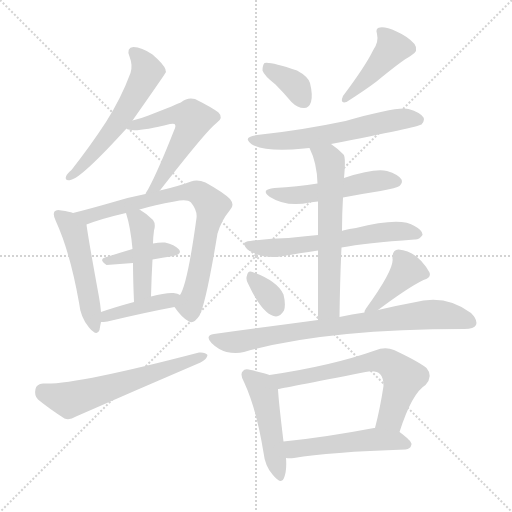
t = 0.00 s
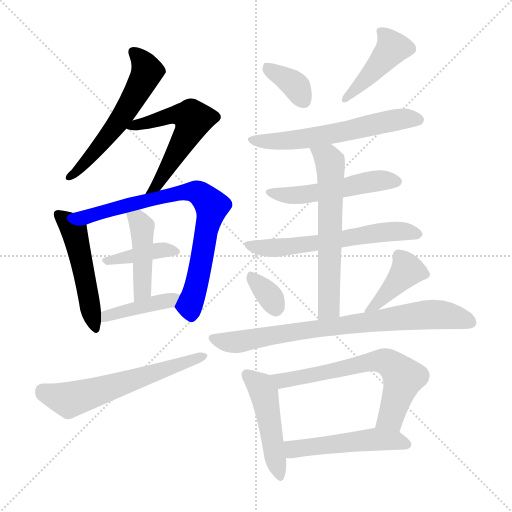
t = 2.70 s
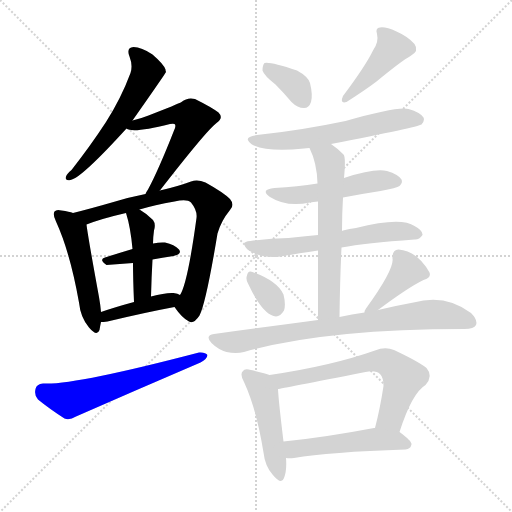
t = 5.40 s
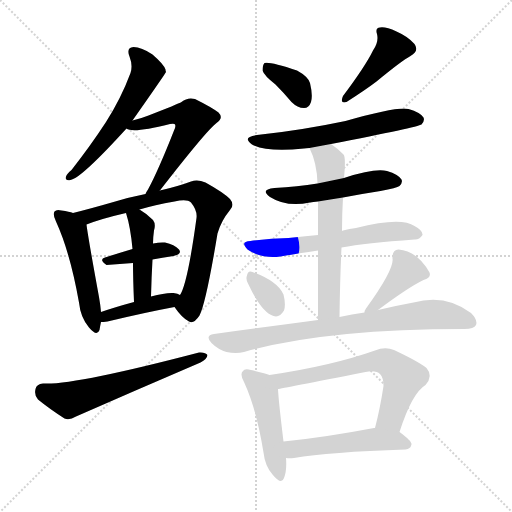
t = 8.10 s
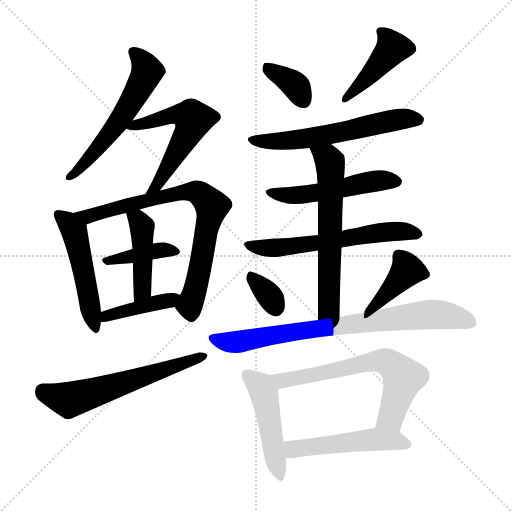
t = 10.81 s
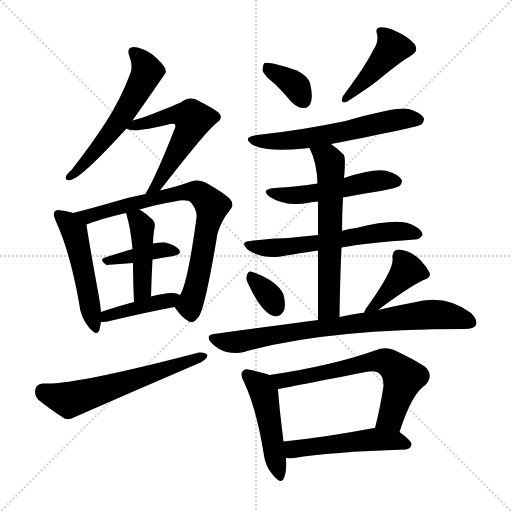
t = 13.51 s

The animated SVG that drew these frames (rendered in a browser with its animation timeline set to each time). Animation: 20 CSS @keyframes rules; one cycle of 13.51 s.

<svg version="1.1" viewBox="0 0 1024 1024" xmlns="http://www.w3.org/2000/svg">
  <g stroke="lightgray" stroke-dasharray="1,1" stroke-width="1" transform="scale(4, 4)">
    <line x1="0" y1="0" x2="256" y2="256"></line>
    <line x1="256" y1="0" x2="0" y2="256"></line>
    <line x1="128" y1="0" x2="128" y2="256"></line>
    <line x1="0" y1="128" x2="256" y2="128"></line>
  </g>
<g transform="scale(1, -1) translate(0, -900)">
   <style type="text/css">
    @keyframes keyframes0 {
      from {
       stroke: blue;
       stroke-dashoffset: 565;
       stroke-width: 128;
       }
       65% {
       animation-timing-function: step-end;
       stroke: blue;
       stroke-dashoffset: 0;
       stroke-width: 128;
       }
       to {
       stroke: black;
       stroke-width: 1024;
       }
       }
       #make-me-a-hanzi-animation-0 {
         animation: keyframes0 0.709798s both;
         animation-delay: 0.000000s;
         animation-timing-function: linear;
       }
    @keyframes keyframes1 {
      from {
       stroke: blue;
       stroke-dashoffset: 561;
       stroke-width: 128;
       }
       65% {
       animation-timing-function: step-end;
       stroke: blue;
       stroke-dashoffset: 0;
       stroke-width: 128;
       }
       to {
       stroke: black;
       stroke-width: 1024;
       }
       }
       #make-me-a-hanzi-animation-1 {
         animation: keyframes1 0.706543s both;
         animation-delay: 0.709798s;
         animation-timing-function: linear;
       }
    @keyframes keyframes2 {
      from {
       stroke: blue;
       stroke-dashoffset: 499;
       stroke-width: 128;
       }
       62% {
       animation-timing-function: step-end;
       stroke: blue;
       stroke-dashoffset: 0;
       stroke-width: 128;
       }
       to {
       stroke: black;
       stroke-width: 1024;
       }
       }
       #make-me-a-hanzi-animation-2 {
         animation: keyframes2 0.656087s both;
         animation-delay: 1.416341s;
         animation-timing-function: linear;
       }
    @keyframes keyframes3 {
      from {
       stroke: blue;
       stroke-dashoffset: 765;
       stroke-width: 128;
       }
       71% {
       animation-timing-function: step-end;
       stroke: blue;
       stroke-dashoffset: 0;
       stroke-width: 128;
       }
       to {
       stroke: black;
       stroke-width: 1024;
       }
       }
       #make-me-a-hanzi-animation-3 {
         animation: keyframes3 0.872559s both;
         animation-delay: 2.072428s;
         animation-timing-function: linear;
       }
    @keyframes keyframes4 {
      from {
       stroke: blue;
       stroke-dashoffset: 389;
       stroke-width: 128;
       }
       56% {
       animation-timing-function: step-end;
       stroke: blue;
       stroke-dashoffset: 0;
       stroke-width: 128;
       }
       to {
       stroke: black;
       stroke-width: 1024;
       }
       }
       #make-me-a-hanzi-animation-4 {
         animation: keyframes4 0.566569s both;
         animation-delay: 2.944987s;
         animation-timing-function: linear;
       }
    @keyframes keyframes5 {
      from {
       stroke: blue;
       stroke-dashoffset: 437;
       stroke-width: 128;
       }
       59% {
       animation-timing-function: step-end;
       stroke: blue;
       stroke-dashoffset: 0;
       stroke-width: 128;
       }
       to {
       stroke: black;
       stroke-width: 1024;
       }
       }
       #make-me-a-hanzi-animation-5 {
         animation: keyframes5 0.605632s both;
         animation-delay: 3.511556s;
         animation-timing-function: linear;
       }
    @keyframes keyframes6 {
      from {
       stroke: blue;
       stroke-dashoffset: 409;
       stroke-width: 128;
       }
       57% {
       animation-timing-function: step-end;
       stroke: blue;
       stroke-dashoffset: 0;
       stroke-width: 128;
       }
       to {
       stroke: black;
       stroke-width: 1024;
       }
       }
       #make-me-a-hanzi-animation-6 {
         animation: keyframes6 0.582845s both;
         animation-delay: 4.117188s;
         animation-timing-function: linear;
       }
    @keyframes keyframes7 {
      from {
       stroke: blue;
       stroke-dashoffset: 597;
       stroke-width: 128;
       }
       66% {
       animation-timing-function: step-end;
       stroke: blue;
       stroke-dashoffset: 0;
       stroke-width: 128;
       }
       to {
       stroke: black;
       stroke-width: 1024;
       }
       }
       #make-me-a-hanzi-animation-7 {
         animation: keyframes7 0.735840s both;
         animation-delay: 4.700033s;
         animation-timing-function: linear;
       }
    @keyframes keyframes8 {
      from {
       stroke: blue;
       stroke-dashoffset: 358;
       stroke-width: 128;
       }
       54% {
       animation-timing-function: step-end;
       stroke: blue;
       stroke-dashoffset: 0;
       stroke-width: 128;
       }
       to {
       stroke: black;
       stroke-width: 1024;
       }
       }
       #make-me-a-hanzi-animation-8 {
         animation: keyframes8 0.541341s both;
         animation-delay: 5.435872s;
         animation-timing-function: linear;
       }
    @keyframes keyframes9 {
      from {
       stroke: blue;
       stroke-dashoffset: 425;
       stroke-width: 128;
       }
       58% {
       animation-timing-function: step-end;
       stroke: blue;
       stroke-dashoffset: 0;
       stroke-width: 128;
       }
       to {
       stroke: black;
       stroke-width: 1024;
       }
       }
       #make-me-a-hanzi-animation-9 {
         animation: keyframes9 0.595866s both;
         animation-delay: 5.977214s;
         animation-timing-function: linear;
       }
    @keyframes keyframes10 {
      from {
       stroke: blue;
       stroke-dashoffset: 592;
       stroke-width: 128;
       }
       66% {
       animation-timing-function: step-end;
       stroke: blue;
       stroke-dashoffset: 0;
       stroke-width: 128;
       }
       to {
       stroke: black;
       stroke-width: 1024;
       }
       }
       #make-me-a-hanzi-animation-10 {
         animation: keyframes10 0.731771s both;
         animation-delay: 6.573079s;
         animation-timing-function: linear;
       }
    @keyframes keyframes11 {
      from {
       stroke: blue;
       stroke-dashoffset: 509;
       stroke-width: 128;
       }
       62% {
       animation-timing-function: step-end;
       stroke: blue;
       stroke-dashoffset: 0;
       stroke-width: 128;
       }
       to {
       stroke: black;
       stroke-width: 1024;
       }
       }
       #make-me-a-hanzi-animation-11 {
         animation: keyframes11 0.664225s both;
         animation-delay: 7.304850s;
         animation-timing-function: linear;
       }
    @keyframes keyframes12 {
      from {
       stroke: blue;
       stroke-dashoffset: 598;
       stroke-width: 128;
       }
       66% {
       animation-timing-function: step-end;
       stroke: blue;
       stroke-dashoffset: 0;
       stroke-width: 128;
       }
       to {
       stroke: black;
       stroke-width: 1024;
       }
       }
       #make-me-a-hanzi-animation-12 {
         animation: keyframes12 0.736654s both;
         animation-delay: 7.969076s;
         animation-timing-function: linear;
       }
    @keyframes keyframes13 {
      from {
       stroke: blue;
       stroke-dashoffset: 610;
       stroke-width: 128;
       }
       67% {
       animation-timing-function: step-end;
       stroke: blue;
       stroke-dashoffset: 0;
       stroke-width: 128;
       }
       to {
       stroke: black;
       stroke-width: 1024;
       }
       }
       #make-me-a-hanzi-animation-13 {
         animation: keyframes13 0.746419s both;
         animation-delay: 8.705729s;
         animation-timing-function: linear;
       }
    @keyframes keyframes14 {
      from {
       stroke: blue;
       stroke-dashoffset: 332;
       stroke-width: 128;
       }
       52% {
       animation-timing-function: step-end;
       stroke: blue;
       stroke-dashoffset: 0;
       stroke-width: 128;
       }
       to {
       stroke: black;
       stroke-width: 1024;
       }
       }
       #make-me-a-hanzi-animation-14 {
         animation: keyframes14 0.520182s both;
         animation-delay: 9.452148s;
         animation-timing-function: linear;
       }
    @keyframes keyframes15 {
      from {
       stroke: blue;
       stroke-dashoffset: 407;
       stroke-width: 128;
       }
       57% {
       animation-timing-function: step-end;
       stroke: blue;
       stroke-dashoffset: 0;
       stroke-width: 128;
       }
       to {
       stroke: black;
       stroke-width: 1024;
       }
       }
       #make-me-a-hanzi-animation-15 {
         animation: keyframes15 0.581217s both;
         animation-delay: 9.972331s;
         animation-timing-function: linear;
       }
    @keyframes keyframes16 {
      from {
       stroke: blue;
       stroke-dashoffset: 779;
       stroke-width: 128;
       }
       72% {
       animation-timing-function: step-end;
       stroke: blue;
       stroke-dashoffset: 0;
       stroke-width: 128;
       }
       to {
       stroke: black;
       stroke-width: 1024;
       }
       }
       #make-me-a-hanzi-animation-16 {
         animation: keyframes16 0.883952s both;
         animation-delay: 10.553548s;
         animation-timing-function: linear;
       }
    @keyframes keyframes17 {
      from {
       stroke: blue;
       stroke-dashoffset: 471;
       stroke-width: 128;
       }
       61% {
       animation-timing-function: step-end;
       stroke: blue;
       stroke-dashoffset: 0;
       stroke-width: 128;
       }
       to {
       stroke: black;
       stroke-width: 1024;
       }
       }
       #make-me-a-hanzi-animation-17 {
         animation: keyframes17 0.633301s both;
         animation-delay: 11.437500s;
         animation-timing-function: linear;
       }
    @keyframes keyframes18 {
      from {
       stroke: blue;
       stroke-dashoffset: 647;
       stroke-width: 128;
       }
       68% {
       animation-timing-function: step-end;
       stroke: blue;
       stroke-dashoffset: 0;
       stroke-width: 128;
       }
       to {
       stroke: black;
       stroke-width: 1024;
       }
       }
       #make-me-a-hanzi-animation-18 {
         animation: keyframes18 0.776530s both;
         animation-delay: 12.070801s;
         animation-timing-function: linear;
       }
    @keyframes keyframes19 {
      from {
       stroke: blue;
       stroke-dashoffset: 501;
       stroke-width: 128;
       }
       62% {
       animation-timing-function: step-end;
       stroke: blue;
       stroke-dashoffset: 0;
       stroke-width: 128;
       }
       to {
       stroke: black;
       stroke-width: 1024;
       }
       }
       #make-me-a-hanzi-animation-19 {
         animation: keyframes19 0.657715s both;
         animation-delay: 12.847331s;
         animation-timing-function: linear;
       }
</style>
<path d="M 265.0 659.0 Q 331.0 753.0 332.0 756.0 Q 331.0 759.0 331.0 761.0 Q 328.0 771.0 305.0 791.0 Q 283.0 806.0 267.0 806.0 Q 252.0 805.0 259.0 787.0 Q 266.0 769.0 261.0 754.0 Q 242.0 703.0 212.0 656.0 Q 182.0 610.0 143.0 560.0 Q 134.0 553.0 132.0 547.0 Q 129.0 538.0 141.0 540.0 Q 162.0 543.0 253.0 643.0 L 265.0 659.0 Z" fill="lightgray"></path> 
<path d="M 319.0 518.0 Q 413.0 639.0 433.0 654.0 Q 448.0 664.0 437.0 675.0 Q 424.0 685.0 390.0 702.0 Q 375.0 706.0 363.0 696.0 Q 356.0 692.0 297.0 669.0 Q 282.0 663.0 265.0 659.0 C 236.0 652.0 231.0 650.0 253.0 643.0 Q 265.0 633.0 340.0 652.0 Q 347.0 653.0 349.0 652.0 Q 353.0 649.0 348.0 639.0 Q 317.0 560.0 296.0 521.0 Q 293.0 517.0 291.0 512.0 C 277.0 486.0 301.0 494.0 319.0 518.0 Z" fill="lightgray"></path> 
<path d="M 146.0 474.0 Q 139.0 477.0 123.0 479.0 Q 113.0 482.0 109.0 477.0 Q 105.0 471.0 112.0 457.0 Q 140.0 396.0 158.0 295.0 Q 161.0 265.0 178.0 245.0 Q 194.0 226.0 199.0 240.0 Q 200.0 247.0 202.0 256.0 L 202.0 276.0 Q 201.0 289.0 198.0 306.0 Q 176.0 426.0 173.0 451.0 C 171.0 466.0 171.0 466.0 146.0 474.0 Z" fill="lightgray"></path> 
<path d="M 349.0 286.0 Q 364.0 264.0 378.0 257.0 Q 387.0 251.0 399.0 269.0 Q 412.0 294.0 435.0 433.0 Q 442.0 458.0 460.0 480.0 Q 470.0 490.0 460.0 502.0 Q 447.0 515.0 411.0 535.0 Q 395.0 542.0 382.0 537.0 Q 358.0 528.0 324.0 520.0 Q 321.0 520.0 319.0 518.0 L 291.0 512.0 Q 260.0 506.0 227.0 496.0 Q 182.0 483.0 146.0 474.0 C 117.0 467.0 145.0 441.0 173.0 451.0 Q 204.0 463.0 252.0 474.0 L 279.0 481.0 Q 309.0 490.0 349.0 497.0 Q 374.0 503.0 382.0 495.0 Q 395.0 479.0 393.0 464.0 Q 375.0 332.0 360.0 310.0 C 349.0 286.0 349.0 286.0 349.0 286.0 Z" fill="lightgray"></path> 
<path d="M 305.0 381.0 Q 324.0 385.0 347.0 388.0 Q 365.0 392.0 358.0 401.0 Q 349.0 411.0 330.0 415.0 Q 320.0 416.0 306.0 413.0 L 265.0 402.0 Q 235.0 393.0 210.0 385.0 Q 197.0 381.0 213.0 370.0 L 266.0 374.0 L 305.0 381.0 Z" fill="lightgray"></path> 
<path d="M 302.0 307.0 Q 303.0 347.0 305.0 381.0 L 306.0 413.0 Q 306.0 425.0 308.0 439.0 Q 312.0 452.0 306.0 460.0 Q 293.0 473.0 279.0 481.0 C 253.0 497.0 243.0 503.0 252.0 474.0 Q 261.0 446.0 265.0 402.0 L 266.0 374.0 Q 266.0 343.0 268.0 296.0 C 269.0 266.0 301.0 277.0 302.0 307.0 Z" fill="lightgray"></path> 
<path d="M 202.0 256.0 Q 206.0 256.0 215.0 257.0 Q 290.0 275.0 349.0 286.0 C 378.0 292.0 387.0 297.0 360.0 310.0 Q 356.0 313.0 347.0 314.0 Q 331.0 315.0 302.0 307.0 L 268.0 296.0 Q 231.0 286.0 202.0 276.0 C 174.0 266.0 172.0 255.0 202.0 256.0 Z" fill="lightgray"></path> 
<path d="M 86.0 133.0 Q 73.0 132.0 71.0 122.0 Q 68.0 109.0 76.0 101.0 Q 98.0 83.0 129.0 63.0 Q 139.0 59.0 152.0 67.0 Q 275.0 121.0 401.0 175.0 Q 414.0 182.0 415.0 190.0 Q 411.0 196.0 398.0 195.0 Q 146.0 129.0 86.0 133.0 Z" fill="lightgray"></path> 
<path d="M 551.0 731.0 Q 567.0 715.0 583.0 696.0 Q 595.0 684.0 608.0 684.0 Q 618.0 684.0 622.0 696.0 Q 626.0 709.0 620.0 734.0 Q 616.0 747.0 594.0 759.0 Q 540.0 777.0 529.0 774.0 Q 525.0 770.0 525.0 759.0 Q 528.0 749.0 551.0 731.0 Z" fill="lightgray"></path> 
<path d="M 746.0 799.0 Q 731.0 768.0 686.0 708.0 Q 679.0 692.0 693.0 696.0 Q 732.0 721.0 753.0 737.0 Q 804.0 779.0 821.0 788.0 Q 839.0 798.0 829.0 812.0 Q 816.0 827.0 793.0 837.0 Q 771.0 847.0 760.0 845.0 Q 750.0 844.0 754.0 832.0 Q 758.0 816.0 746.0 799.0 Z" fill="lightgray"></path> 
<path d="M 662.0 612.0 Q 836.0 646.0 843.0 651.0 Q 850.0 658.0 847.0 665.0 Q 841.0 675.0 817.0 682.0 Q 796.0 688.0 691.0 658.0 Q 601.0 639.0 514.0 630.0 Q 483.0 626.0 504.0 611.0 Q 534.0 595.0 608.0 603.0 Q 612.0 604.0 619.0 604.0 L 662.0 612.0 Z" fill="lightgray"></path> 
<path d="M 686.0 505.0 Q 722.0 512.0 761.0 518.0 Q 794.0 524.0 799.0 528.0 Q 806.0 535.0 803.0 541.0 Q 797.0 551.0 774.0 558.0 Q 749.0 564.0 688.0 544.0 L 635.0 533.0 Q 595.0 527.0 549.0 524.0 Q 519.0 521.0 540.0 506.0 Q 573.0 485.0 620.0 495.0 Q 626.0 496.0 636.0 497.0 L 686.0 505.0 Z" fill="lightgray"></path> 
<path d="M 683.0 405.0 Q 731.0 414.0 829.0 421.0 Q 838.0 420.0 845.0 430.0 Q 846.0 439.0 829.0 448.0 Q 802.0 467.0 712.0 444.0 Q 699.0 443.0 686.0 439.0 Q 685.0 439.0 684.0 438.0 L 636.0 430.0 Q 605.0 427.0 577.0 424.0 Q 541.0 423.0 501.0 418.0 Q 479.0 417.0 495.0 401.0 Q 522.0 382.0 561.0 387.0 Q 594.0 393.0 636.0 399.0 L 683.0 405.0 Z" fill="lightgray"></path> 
<path d="M 679.0 266.0 Q 680.0 341.0 683.0 405.0 L 684.0 438.0 Q 684.0 472.0 686.0 505.0 L 688.0 544.0 Q 692.0 586.0 687.0 591.0 Q 674.0 604.0 662.0 612.0 C 638.0 630.0 607.0 631.0 619.0 604.0 Q 634.0 574.0 635.0 533.0 L 636.0 497.0 Q 636.0 472.0 636.0 430.0 L 636.0 399.0 Q 636.0 342.0 636.0 260.0 C 636.0 230.0 679.0 236.0 679.0 266.0 Z" fill="lightgray"></path> 
<path d="M 496.0 333.0 Q 523.0 275.0 547.0 268.0 Q 559.0 264.0 568.0 279.0 Q 572.0 291.0 567.0 311.0 Q 555.0 338.0 505.0 356.0 Q 496.0 360.0 494.0 349.0 Q 491.0 342.0 496.0 333.0 Z" fill="lightgray"></path> 
<path d="M 756.0 280.0 Q 816.0 325.0 847.0 340.0 Q 863.0 344.0 859.0 355.0 Q 835.0 398.0 797.0 401.0 Q 784.0 400.0 785.0 383.0 Q 789.0 362.0 732.0 283.0 Q 729.0 279.0 729.0 275.0 C 724.0 256.0 732.0 262.0 756.0 280.0 Z" fill="lightgray"></path> 
<path d="M 729.0 275.0 Q 704.0 272.0 679.0 266.0 L 636.0 260.0 Q 539.0 247.0 428.0 232.0 Q 409.0 229.0 423.0 214.0 Q 436.0 201.0 453.0 196.0 Q 472.0 192.0 488.0 196.0 Q 650.0 242.0 929.0 242.0 Q 948.0 242.0 952.0 250.0 Q 956.0 260.0 942.0 274.0 Q 891.0 313.0 827.0 295.0 Q 794.0 289.0 756.0 280.0 L 729.0 275.0 Z" fill="lightgray"></path> 
<path d="M 539.0 150.0 Q 527.0 154.0 502.0 160.0 Q 489.0 164.0 486.0 158.0 Q 479.0 152.0 488.0 136.0 Q 513.0 82.0 527.0 -5.0 Q 530.0 -32.0 545.0 -49.0 Q 563.0 -71.0 568.0 -56.0 Q 574.0 -41.0 572.0 -16.0 L 567.0 17.0 Q 557.0 99.0 556.0 122.0 C 555.0 145.0 555.0 145.0 539.0 150.0 Z" fill="lightgray"></path> 
<path d="M 799.0 36.0 Q 824.0 114.0 851.0 130.0 Q 867.0 148.0 853.0 164.0 Q 837.0 177.0 788.0 200.0 Q 770.0 207.0 750.0 199.0 Q 662.0 168.0 539.0 150.0 C 509.0 146.0 527.0 116.0 556.0 122.0 Q 562.0 123.0 731.0 156.0 Q 752.0 160.0 760.0 152.0 Q 767.0 145.0 767.0 128.0 Q 760.0 82.0 750.0 44.0 C 743.0 15.0 790.0 8.0 799.0 36.0 Z" fill="lightgray"></path> 
<path d="M 572.0 -16.0 Q 579.0 -17.0 588.0 -16.0 Q 658.0 -4.0 811.0 1.0 Q 821.0 2.0 823.0 11.0 Q 824.0 18.0 799.0 36.0 L 750.0 44.0 Q 749.0 44.0 748.0 44.0 Q 648.0 25.0 567.0 17.0 C 537.0 14.0 542.0 -14.0 572.0 -16.0 Z" fill="lightgray"></path> 
      <clipPath id="make-me-a-hanzi-clip-0">
      <path d="M 265.0 659.0 Q 331.0 753.0 332.0 756.0 Q 331.0 759.0 331.0 761.0 Q 328.0 771.0 305.0 791.0 Q 283.0 806.0 267.0 806.0 Q 252.0 805.0 259.0 787.0 Q 266.0 769.0 261.0 754.0 Q 242.0 703.0 212.0 656.0 Q 182.0 610.0 143.0 560.0 Q 134.0 553.0 132.0 547.0 Q 129.0 538.0 141.0 540.0 Q 162.0 543.0 253.0 643.0 L 265.0 659.0 Z" fill="lightgray"></path>
      </clipPath>
      <path clip-path="url(#make-me-a-hanzi-clip-0)" d="M 267.0 795.0 L 292.0 764.0 L 287.0 740.0 L 231.0 645.0 L 139.0 547.0 " fill="none" id="make-me-a-hanzi-animation-0" stroke-dasharray="437 874" stroke-linecap="round"></path>

      <clipPath id="make-me-a-hanzi-clip-1">
      <path d="M 319.0 518.0 Q 413.0 639.0 433.0 654.0 Q 448.0 664.0 437.0 675.0 Q 424.0 685.0 390.0 702.0 Q 375.0 706.0 363.0 696.0 Q 356.0 692.0 297.0 669.0 Q 282.0 663.0 265.0 659.0 C 236.0 652.0 231.0 650.0 253.0 643.0 Q 265.0 633.0 340.0 652.0 Q 347.0 653.0 349.0 652.0 Q 353.0 649.0 348.0 639.0 Q 317.0 560.0 296.0 521.0 Q 293.0 517.0 291.0 512.0 C 277.0 486.0 301.0 494.0 319.0 518.0 Z" fill="lightgray"></path>
      </clipPath>
      <path clip-path="url(#make-me-a-hanzi-clip-1)" d="M 258.0 646.0 L 349.0 671.0 L 386.0 661.0 L 319.0 533.0 L 298.0 514.0 " fill="none" id="make-me-a-hanzi-animation-1" stroke-dasharray="433 866" stroke-linecap="round"></path>

      <clipPath id="make-me-a-hanzi-clip-2">
      <path d="M 146.0 474.0 Q 139.0 477.0 123.0 479.0 Q 113.0 482.0 109.0 477.0 Q 105.0 471.0 112.0 457.0 Q 140.0 396.0 158.0 295.0 Q 161.0 265.0 178.0 245.0 Q 194.0 226.0 199.0 240.0 Q 200.0 247.0 202.0 256.0 L 202.0 276.0 Q 201.0 289.0 198.0 306.0 Q 176.0 426.0 173.0 451.0 C 171.0 466.0 171.0 466.0 146.0 474.0 Z" fill="lightgray"></path>
      </clipPath>
      <path clip-path="url(#make-me-a-hanzi-clip-2)" d="M 117.0 472.0 L 137.0 454.0 L 151.0 428.0 L 189.0 245.0 " fill="none" id="make-me-a-hanzi-animation-2" stroke-dasharray="371 742" stroke-linecap="round"></path>

      <clipPath id="make-me-a-hanzi-clip-3">
      <path d="M 349.0 286.0 Q 364.0 264.0 378.0 257.0 Q 387.0 251.0 399.0 269.0 Q 412.0 294.0 435.0 433.0 Q 442.0 458.0 460.0 480.0 Q 470.0 490.0 460.0 502.0 Q 447.0 515.0 411.0 535.0 Q 395.0 542.0 382.0 537.0 Q 358.0 528.0 324.0 520.0 Q 321.0 520.0 319.0 518.0 L 291.0 512.0 Q 260.0 506.0 227.0 496.0 Q 182.0 483.0 146.0 474.0 C 117.0 467.0 145.0 441.0 173.0 451.0 Q 204.0 463.0 252.0 474.0 L 279.0 481.0 Q 309.0 490.0 349.0 497.0 Q 374.0 503.0 382.0 495.0 Q 395.0 479.0 393.0 464.0 Q 375.0 332.0 360.0 310.0 C 349.0 286.0 349.0 286.0 349.0 286.0 Z" fill="lightgray"></path>
      </clipPath>
      <path clip-path="url(#make-me-a-hanzi-clip-3)" d="M 153.0 473.0 L 176.0 467.0 L 301.0 502.0 L 382.0 517.0 L 408.0 505.0 L 424.0 488.0 L 423.0 478.0 L 400.0 360.0 L 379.0 289.0 L 383.0 273.0 " fill="none" id="make-me-a-hanzi-animation-3" stroke-dasharray="637 1274" stroke-linecap="round"></path>

      <clipPath id="make-me-a-hanzi-clip-4">
      <path d="M 305.0 381.0 Q 324.0 385.0 347.0 388.0 Q 365.0 392.0 358.0 401.0 Q 349.0 411.0 330.0 415.0 Q 320.0 416.0 306.0 413.0 L 265.0 402.0 Q 235.0 393.0 210.0 385.0 Q 197.0 381.0 213.0 370.0 L 266.0 374.0 L 305.0 381.0 Z" fill="lightgray"></path>
      </clipPath>
      <path clip-path="url(#make-me-a-hanzi-clip-4)" d="M 219.0 379.0 L 315.0 399.0 L 350.0 396.0 " fill="none" id="make-me-a-hanzi-animation-4" stroke-dasharray="261 522" stroke-linecap="round"></path>

      <clipPath id="make-me-a-hanzi-clip-5">
      <path d="M 302.0 307.0 Q 303.0 347.0 305.0 381.0 L 306.0 413.0 Q 306.0 425.0 308.0 439.0 Q 312.0 452.0 306.0 460.0 Q 293.0 473.0 279.0 481.0 C 253.0 497.0 243.0 503.0 252.0 474.0 Q 261.0 446.0 265.0 402.0 L 266.0 374.0 Q 266.0 343.0 268.0 296.0 C 269.0 266.0 301.0 277.0 302.0 307.0 Z" fill="lightgray"></path>
      </clipPath>
      <path clip-path="url(#make-me-a-hanzi-clip-5)" d="M 260.0 470.0 L 280.0 455.0 L 285.0 435.0 L 286.0 331.0 L 281.0 313.0 L 271.0 305.0 " fill="none" id="make-me-a-hanzi-animation-5" stroke-dasharray="309 618" stroke-linecap="round"></path>

      <clipPath id="make-me-a-hanzi-clip-6">
      <path d="M 202.0 256.0 Q 206.0 256.0 215.0 257.0 Q 290.0 275.0 349.0 286.0 C 378.0 292.0 387.0 297.0 360.0 310.0 Q 356.0 313.0 347.0 314.0 Q 331.0 315.0 302.0 307.0 L 268.0 296.0 Q 231.0 286.0 202.0 276.0 C 174.0 266.0 172.0 255.0 202.0 256.0 Z" fill="lightgray"></path>
      </clipPath>
      <path clip-path="url(#make-me-a-hanzi-clip-6)" d="M 208.0 261.0 L 213.0 268.0 L 352.0 306.0 " fill="none" id="make-me-a-hanzi-animation-6" stroke-dasharray="281 562" stroke-linecap="round"></path>

      <clipPath id="make-me-a-hanzi-clip-7">
      <path d="M 86.0 133.0 Q 73.0 132.0 71.0 122.0 Q 68.0 109.0 76.0 101.0 Q 98.0 83.0 129.0 63.0 Q 139.0 59.0 152.0 67.0 Q 275.0 121.0 401.0 175.0 Q 414.0 182.0 415.0 190.0 Q 411.0 196.0 398.0 195.0 Q 146.0 129.0 86.0 133.0 Z" fill="lightgray"></path>
      </clipPath>
      <path clip-path="url(#make-me-a-hanzi-clip-7)" d="M 85.0 119.0 L 138.0 100.0 L 409.0 188.0 " fill="none" id="make-me-a-hanzi-animation-7" stroke-dasharray="469 938" stroke-linecap="round"></path>

      <clipPath id="make-me-a-hanzi-clip-8">
      <path d="M 551.0 731.0 Q 567.0 715.0 583.0 696.0 Q 595.0 684.0 608.0 684.0 Q 618.0 684.0 622.0 696.0 Q 626.0 709.0 620.0 734.0 Q 616.0 747.0 594.0 759.0 Q 540.0 777.0 529.0 774.0 Q 525.0 770.0 525.0 759.0 Q 528.0 749.0 551.0 731.0 Z" fill="lightgray"></path>
      </clipPath>
      <path clip-path="url(#make-me-a-hanzi-clip-8)" d="M 533.0 765.0 L 587.0 732.0 L 608.0 699.0 " fill="none" id="make-me-a-hanzi-animation-8" stroke-dasharray="230 460" stroke-linecap="round"></path>

      <clipPath id="make-me-a-hanzi-clip-9">
      <path d="M 746.0 799.0 Q 731.0 768.0 686.0 708.0 Q 679.0 692.0 693.0 696.0 Q 732.0 721.0 753.0 737.0 Q 804.0 779.0 821.0 788.0 Q 839.0 798.0 829.0 812.0 Q 816.0 827.0 793.0 837.0 Q 771.0 847.0 760.0 845.0 Q 750.0 844.0 754.0 832.0 Q 758.0 816.0 746.0 799.0 Z" fill="lightgray"></path>
      </clipPath>
      <path clip-path="url(#make-me-a-hanzi-clip-9)" d="M 764.0 835.0 L 785.0 805.0 L 697.0 706.0 " fill="none" id="make-me-a-hanzi-animation-9" stroke-dasharray="297 594" stroke-linecap="round"></path>

      <clipPath id="make-me-a-hanzi-clip-10">
      <path d="M 662.0 612.0 Q 836.0 646.0 843.0 651.0 Q 850.0 658.0 847.0 665.0 Q 841.0 675.0 817.0 682.0 Q 796.0 688.0 691.0 658.0 Q 601.0 639.0 514.0 630.0 Q 483.0 626.0 504.0 611.0 Q 534.0 595.0 608.0 603.0 Q 612.0 604.0 619.0 604.0 L 662.0 612.0 Z" fill="lightgray"></path>
      </clipPath>
      <path clip-path="url(#make-me-a-hanzi-clip-10)" d="M 507.0 622.0 L 546.0 616.0 L 596.0 620.0 L 807.0 663.0 L 838.0 660.0 " fill="none" id="make-me-a-hanzi-animation-10" stroke-dasharray="464 928" stroke-linecap="round"></path>

      <clipPath id="make-me-a-hanzi-clip-11">
      <path d="M 686.0 505.0 Q 722.0 512.0 761.0 518.0 Q 794.0 524.0 799.0 528.0 Q 806.0 535.0 803.0 541.0 Q 797.0 551.0 774.0 558.0 Q 749.0 564.0 688.0 544.0 L 635.0 533.0 Q 595.0 527.0 549.0 524.0 Q 519.0 521.0 540.0 506.0 Q 573.0 485.0 620.0 495.0 Q 626.0 496.0 636.0 497.0 L 686.0 505.0 Z" fill="lightgray"></path>
      </clipPath>
      <path clip-path="url(#make-me-a-hanzi-clip-11)" d="M 542.0 516.0 L 597.0 509.0 L 759.0 539.0 L 792.0 537.0 " fill="none" id="make-me-a-hanzi-animation-11" stroke-dasharray="381 762" stroke-linecap="round"></path>

      <clipPath id="make-me-a-hanzi-clip-12">
      <path d="M 683.0 405.0 Q 731.0 414.0 829.0 421.0 Q 838.0 420.0 845.0 430.0 Q 846.0 439.0 829.0 448.0 Q 802.0 467.0 712.0 444.0 Q 699.0 443.0 686.0 439.0 Q 685.0 439.0 684.0 438.0 L 636.0 430.0 Q 605.0 427.0 577.0 424.0 Q 541.0 423.0 501.0 418.0 Q 479.0 417.0 495.0 401.0 Q 522.0 382.0 561.0 387.0 Q 594.0 393.0 636.0 399.0 L 683.0 405.0 Z" fill="lightgray"></path>
      </clipPath>
      <path clip-path="url(#make-me-a-hanzi-clip-12)" d="M 497.0 410.0 L 552.0 404.0 L 747.0 434.0 L 803.0 438.0 L 836.0 432.0 " fill="none" id="make-me-a-hanzi-animation-12" stroke-dasharray="470 940" stroke-linecap="round"></path>

      <clipPath id="make-me-a-hanzi-clip-13">
      <path d="M 679.0 266.0 Q 680.0 341.0 683.0 405.0 L 684.0 438.0 Q 684.0 472.0 686.0 505.0 L 688.0 544.0 Q 692.0 586.0 687.0 591.0 Q 674.0 604.0 662.0 612.0 C 638.0 630.0 607.0 631.0 619.0 604.0 Q 634.0 574.0 635.0 533.0 L 636.0 497.0 Q 636.0 472.0 636.0 430.0 L 636.0 399.0 Q 636.0 342.0 636.0 260.0 C 636.0 230.0 679.0 236.0 679.0 266.0 Z" fill="lightgray"></path>
      </clipPath>
      <path clip-path="url(#make-me-a-hanzi-clip-13)" d="M 627.0 600.0 L 657.0 582.0 L 662.0 558.0 L 658.0 291.0 L 642.0 269.0 " fill="none" id="make-me-a-hanzi-animation-13" stroke-dasharray="482 964" stroke-linecap="round"></path>

      <clipPath id="make-me-a-hanzi-clip-14">
      <path d="M 496.0 333.0 Q 523.0 275.0 547.0 268.0 Q 559.0 264.0 568.0 279.0 Q 572.0 291.0 567.0 311.0 Q 555.0 338.0 505.0 356.0 Q 496.0 360.0 494.0 349.0 Q 491.0 342.0 496.0 333.0 Z" fill="lightgray"></path>
      </clipPath>
      <path clip-path="url(#make-me-a-hanzi-clip-14)" d="M 505.0 344.0 L 543.0 303.0 L 552.0 285.0 " fill="none" id="make-me-a-hanzi-animation-14" stroke-dasharray="204 408" stroke-linecap="round"></path>

      <clipPath id="make-me-a-hanzi-clip-15">
      <path d="M 756.0 280.0 Q 816.0 325.0 847.0 340.0 Q 863.0 344.0 859.0 355.0 Q 835.0 398.0 797.0 401.0 Q 784.0 400.0 785.0 383.0 Q 789.0 362.0 732.0 283.0 Q 729.0 279.0 729.0 275.0 C 724.0 256.0 732.0 262.0 756.0 280.0 Z" fill="lightgray"></path>
      </clipPath>
      <path clip-path="url(#make-me-a-hanzi-clip-15)" d="M 848.0 352.0 L 815.0 359.0 L 758.0 295.0 L 742.0 290.0 L 736.0 277.0 " fill="none" id="make-me-a-hanzi-animation-15" stroke-dasharray="279 558" stroke-linecap="round"></path>

      <clipPath id="make-me-a-hanzi-clip-16">
      <path d="M 729.0 275.0 Q 704.0 272.0 679.0 266.0 L 636.0 260.0 Q 539.0 247.0 428.0 232.0 Q 409.0 229.0 423.0 214.0 Q 436.0 201.0 453.0 196.0 Q 472.0 192.0 488.0 196.0 Q 650.0 242.0 929.0 242.0 Q 948.0 242.0 952.0 250.0 Q 956.0 260.0 942.0 274.0 Q 891.0 313.0 827.0 295.0 Q 794.0 289.0 756.0 280.0 L 729.0 275.0 Z" fill="lightgray"></path>
      </clipPath>
      <path clip-path="url(#make-me-a-hanzi-clip-16)" d="M 426.0 223.0 L 479.0 216.0 L 574.0 235.0 L 854.0 271.0 L 912.0 266.0 L 942.0 255.0 " fill="none" id="make-me-a-hanzi-animation-16" stroke-dasharray="651 1302" stroke-linecap="round"></path>

      <clipPath id="make-me-a-hanzi-clip-17">
      <path d="M 539.0 150.0 Q 527.0 154.0 502.0 160.0 Q 489.0 164.0 486.0 158.0 Q 479.0 152.0 488.0 136.0 Q 513.0 82.0 527.0 -5.0 Q 530.0 -32.0 545.0 -49.0 Q 563.0 -71.0 568.0 -56.0 Q 574.0 -41.0 572.0 -16.0 L 567.0 17.0 Q 557.0 99.0 556.0 122.0 C 555.0 145.0 555.0 145.0 539.0 150.0 Z" fill="lightgray"></path>
      </clipPath>
      <path clip-path="url(#make-me-a-hanzi-clip-17)" d="M 495.0 150.0 L 528.0 114.0 L 557.0 -50.0 " fill="none" id="make-me-a-hanzi-animation-17" stroke-dasharray="343 686" stroke-linecap="round"></path>

      <clipPath id="make-me-a-hanzi-clip-18">
      <path d="M 799.0 36.0 Q 824.0 114.0 851.0 130.0 Q 867.0 148.0 853.0 164.0 Q 837.0 177.0 788.0 200.0 Q 770.0 207.0 750.0 199.0 Q 662.0 168.0 539.0 150.0 C 509.0 146.0 527.0 116.0 556.0 122.0 Q 562.0 123.0 731.0 156.0 Q 752.0 160.0 760.0 152.0 Q 767.0 145.0 767.0 128.0 Q 760.0 82.0 750.0 44.0 C 743.0 15.0 790.0 8.0 799.0 36.0 Z" fill="lightgray"></path>
      </clipPath>
      <path clip-path="url(#make-me-a-hanzi-clip-18)" d="M 548.0 149.0 L 556.0 141.0 L 571.0 140.0 L 750.0 178.0 L 775.0 175.0 L 806.0 145.0 L 782.0 65.0 L 757.0 49.0 " fill="none" id="make-me-a-hanzi-animation-18" stroke-dasharray="519 1038" stroke-linecap="round"></path>

      <clipPath id="make-me-a-hanzi-clip-19">
      <path d="M 572.0 -16.0 Q 579.0 -17.0 588.0 -16.0 Q 658.0 -4.0 811.0 1.0 Q 821.0 2.0 823.0 11.0 Q 824.0 18.0 799.0 36.0 L 750.0 44.0 Q 749.0 44.0 748.0 44.0 Q 648.0 25.0 567.0 17.0 C 537.0 14.0 542.0 -14.0 572.0 -16.0 Z" fill="lightgray"></path>
      </clipPath>
      <path clip-path="url(#make-me-a-hanzi-clip-19)" d="M 574.0 12.0 L 589.0 2.0 L 744.0 21.0 L 790.0 19.0 L 813.0 11.0 " fill="none" id="make-me-a-hanzi-animation-19" stroke-dasharray="373 746" stroke-linecap="round"></path>

</g>
</svg>
